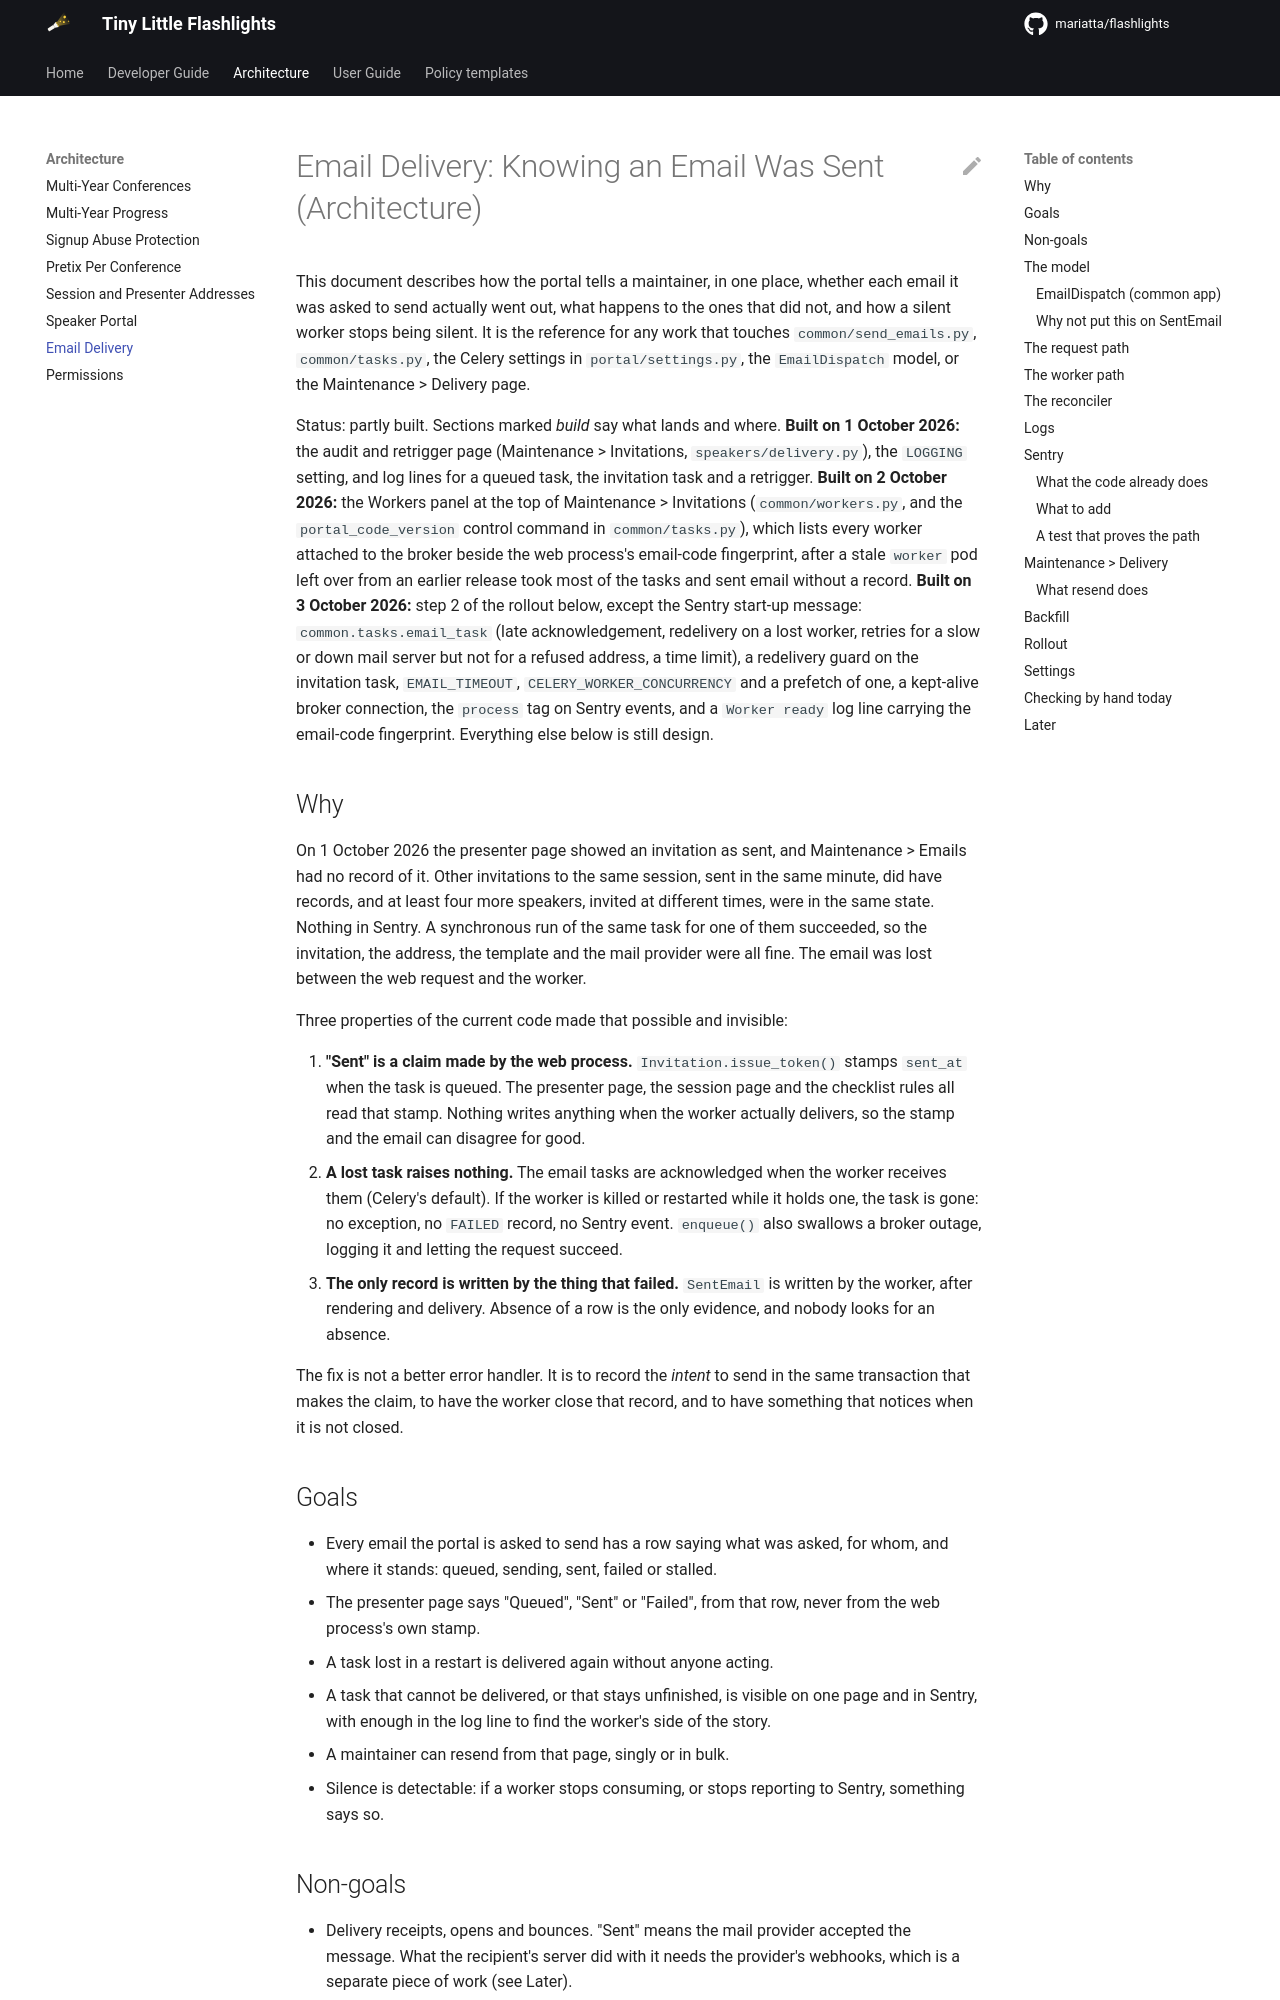

repository: Mariatta/flashlights · page: 0.1.0/architecture/email-delivery/index.html · generator: mkdocs

# Email Delivery: Knowing an Email Was Sent (Architecture)

This document describes how the portal tells a maintainer, in one place,
whether each email it was asked to send actually went out, what happens to
the ones that did not, and how a silent worker stops being silent. It is the
reference for any work that touches `common/send_emails.py`,
`common/tasks.py`, the Celery settings in `portal/settings.py`, the
`EmailDispatch` model, or the Maintenance > Delivery page.

Status: partly built. Sections marked *build* say what lands and where.
**Built on 1 October 2026:** the audit and retrigger page (Maintenance >
Invitations, `speakers/delivery.py`), the `LOGGING` setting, and log lines
for a queued task, the invitation task and a retrigger. **Built on 2 October
2026:** the Workers panel at the top of Maintenance > Invitations
(`common/workers.py`, and the `portal_code_version` control command in
`common/tasks.py`), which lists every worker attached to the broker beside
the web process's email-code fingerprint, after a stale `worker` pod left
over from an earlier release took most of the tasks and sent email without a
record. **Built on 3 October 2026:** step 2 of the rollout below, except the
Sentry start-up message: `common.tasks.email_task` (late acknowledgement,
redelivery on a lost worker, retries for a slow or down mail server but not
for a refused address, a time limit), a redelivery guard on the invitation
task, `EMAIL_TIMEOUT`, `CELERY_WORKER_CONCURRENCY` and a prefetch of one, a
kept-alive broker connection, the `process` tag on Sentry events, and a
`Worker ready` log line carrying the email-code fingerprint. Everything else
below is still design.

## Why

On 1 October 2026 the presenter page showed an invitation as sent, and
Maintenance > Emails had no record of it. Other invitations to the same
session, sent in the same minute, did have records, and at least four more
speakers, invited at different times, were in the same state. Nothing in
Sentry. A synchronous run of the same task for one of them succeeded, so the
invitation, the address, the template and the mail provider were all fine.
The email was lost between the web request and the worker.

Three properties of the current code made that possible and invisible:

1. **"Sent" is a claim made by the web process.** `Invitation.issue_token()`
   stamps `sent_at` when the task is queued. The presenter page, the session
   page and the checklist rules all read that stamp. Nothing writes anything
   when the worker actually delivers, so the stamp and the email can
   disagree for good.
2. **A lost task raises nothing.** The email tasks are acknowledged when the
   worker receives them (Celery's default). If the worker is killed or
   restarted while it holds one, the task is gone: no exception, no
   `FAILED` record, no Sentry event. `enqueue()` also swallows a broker
   outage, logging it and letting the request succeed.
3. **The only record is written by the thing that failed.** `SentEmail` is
   written by the worker, after rendering and delivery. Absence of a row is
   the only evidence, and nobody looks for an absence.

The fix is not a better error handler. It is to record the *intent* to send
in the same transaction that makes the claim, to have the worker close that
record, and to have something that notices when it is not closed.

## Goals

- Every email the portal is asked to send has a row saying what was asked,
  for whom, and where it stands: queued, sending, sent, failed or stalled.
- The presenter page says "Queued", "Sent" or "Failed", from that row,
  never from the web process's own stamp.
- A task lost in a restart is delivered again without anyone acting.
- A task that cannot be delivered, or that stays unfinished, is visible on
  one page and in Sentry, with enough in the log line to find the worker's
  side of the story.
- A maintainer can resend from that page, singly or in bulk.
- Silence is detectable: if a worker stops consuming, or stops reporting to
  Sentry, something says so.
